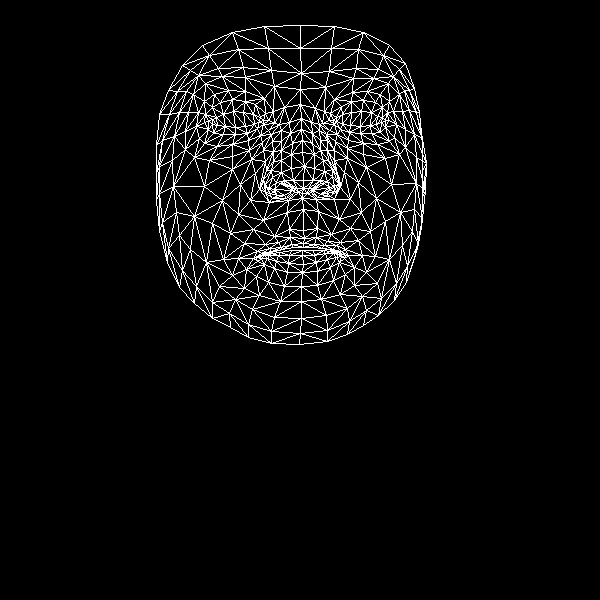

Source data for this figure (header and first rows):
, x, y
0, 303, 230
1, 303, 180
2, 302, 198
3, 292, 143
4, 304, 166
5, 302, 152
6, 301, 118
7, 212, 124
8, 300, 89
9, 301, 73
10, 300, 25
11, 304, 238
12, 303, 243
13, 303, 247
14, 302, 250
15, 302, 255
16, 303, 264
17, 302, 272
18, 301, 286
19, 303, 188
20, 292, 190
21, 168, 90
22, 247, 133
23, 235, 134
24, 223, 134
25, 208, 129
26, 257, 128
27, 232, 99
28, 245, 101
29, 220, 102
30, 212, 107
31, 199, 138
32, 252, 309
33, 208, 120
34, 162, 140
35, 185, 131
36, 240, 184
37, 289, 229
38, 291, 244
39, 274, 236
40, 265, 244
41, 281, 247
42, 271, 251
43, 246, 269
44, 293, 180
45, 291, 168
46, 193, 94
47, 263, 150
48, 265, 184
49, 263, 179
50, 204, 186
51, 291, 154
52, 222, 76
53, 205, 83
54, 182, 65
55, 274, 86
56, 255, 104
57, 238, 258
58, 167, 262
59, 274, 192
... 408 more rows
